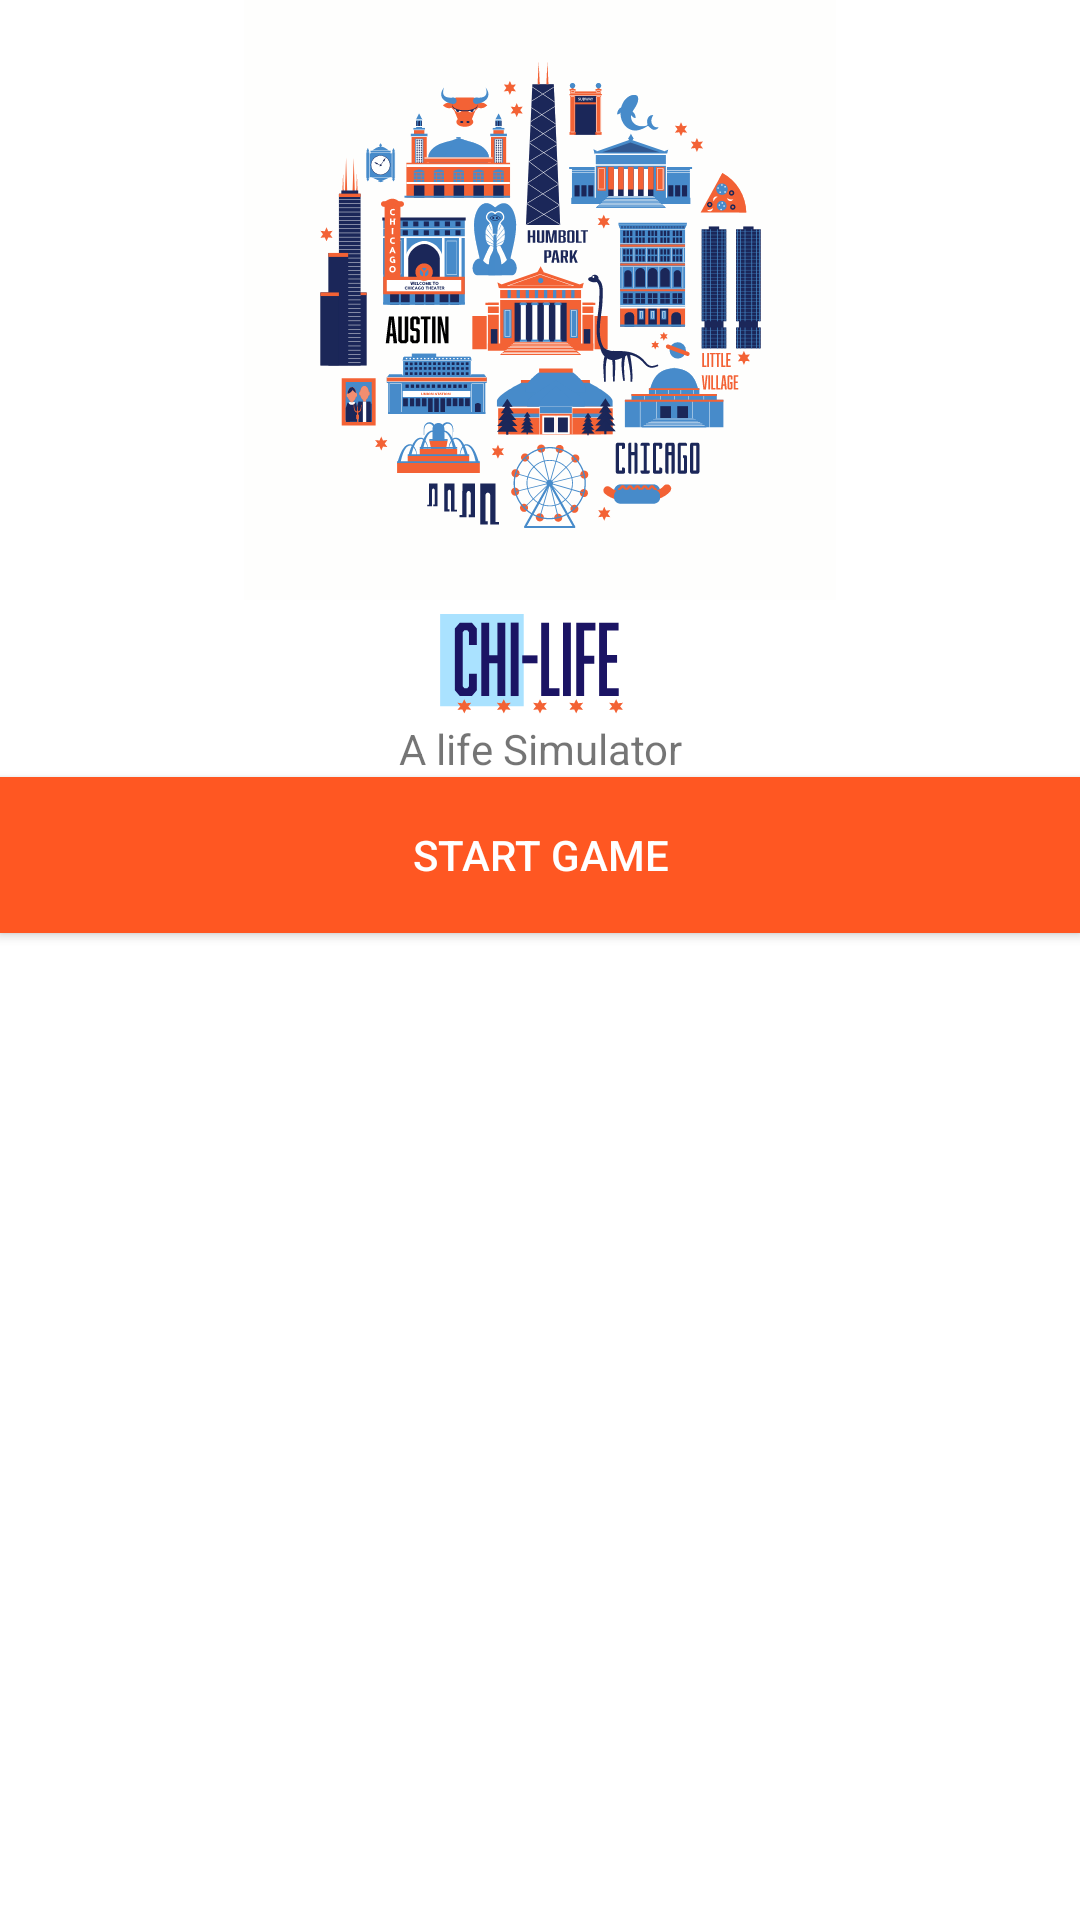

Reconstruct the res/layout file that produces this screen, plus the resources it refers to.
<!-- AndroidManifest.xml: application theme AppTheme -->
<!-- res/layout/activity_start.xml -->
<?xml version="1.0" encoding="utf-8"?>
<RelativeLayout xmlns:android="http://schemas.android.com/apk/res/android"
    xmlns:app="http://schemas.android.com/apk/res-auto"
    xmlns:tools="http://schemas.android.com/tools"
    android:layout_width="match_parent"
    android:layout_height="match_parent"
    android:background="@android:color/white"
    tools:context=".StartActivity">

    <LinearLayout
        android:layout_width="match_parent"
        android:layout_height="match_parent"
        android:orientation="vertical">

        <ImageView
            android:id="@+id/logo_img"
            android:layout_width="match_parent"
            android:layout_height="200dp"
            android:contentDescription="TODO"
            app:srcCompat="@drawable/ic_logo" />

        <ImageView
            android:id="@+id/logo_txt"
            android:layout_width="match_parent"
            android:layout_height="40dp"
            android:contentDescription="TODO"
            app:srcCompat="@drawable/ic_logo_txt" />

        <TextView
            android:layout_width="match_parent"
            android:layout_height="wrap_content"
            android:gravity="center"
            android:text="A life Simulator" />

        <Button
            android:id="@+id/start_button"
            android:layout_width="match_parent"
            android:layout_height="52dp"
            android:layout_centerHorizontal="true"
            android:layout_centerVertical="true"
            android:layout_gravity="bottom"
            android:background="#FF5722"
            android:onClick="inputScreenActivity"
            android:text="Start Game"
            android:textColor="@android:color/white"
            android:layout_alignParentBottom="true"/>
    </LinearLayout>

</RelativeLayout>
<!-- resources referenced by this layout -->
<resources>
  <!-- drawable ic_logo: vector/xml drawable (drawable, 199949 chars, omitted) -->
  <!-- drawable ic_logo_txt: vector/xml drawable (drawable, 2370 chars, omitted) -->
  <style name="AppTheme" parent="Theme.AppCompat.Light.DarkActionBar">
          
          <item name="colorPrimary">@color/colorPrimary</item>
          <item name="colorPrimaryDark">@color/colorPrimaryDark</item>
          <item name="colorAccent">@color/colorAccent</item>
      </style>
  <color name="colorPrimary">#478BCA</color>
  <color name="colorPrimaryDark">#1B2759</color>
  <color name="colorAccent">#F36235</color>
</resources>
